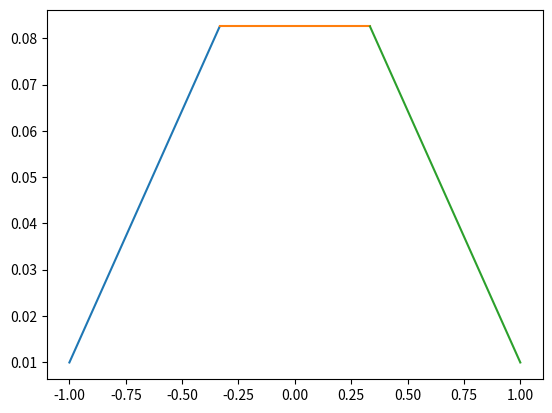

Reproduce this figure in Python.
# import mypkg.my2DPlotB
import numpy as np
import math
from numpy.linalg import inv 
import matplotlib.pyplot as plt


def driver():
    
    f = lambda x: 1/(1+(np.pow(10*x, 2)))
    a = -1
    b = 1
    
    ''' create points you want to evaluate at'''
    Neval = 100
    xeval =  np.linspace(a,b,Neval)
    
    ''' number of intervals'''
    Nint = 3
    
    '''evaluate the linear spline'''
    yeval = eval_lin_spline(xeval,Neval,a,b,f,Nint)
    
    ''' evaluate f at the evaluation points'''
    fex = np.zeros(Neval)
    for j in range(Neval):
      fex[j] = f(xeval[j]) 
      
    # plt = mypkg.my2DPlotB(xeval,fex)
    # plt.figure()
    # plt.plot(xeval,fex)
    # plt.plot(xeval,yeval)
     
     
    # err = abs(yeval-fex)
    # plt.figure()
    # plt.plot(xeval,err)
    # plt.show()

    
    
def  eval_lin_spline(xeval,Neval,a,b,f,Nint):

    '''create the intervals for piecewise approximations'''
    xint = np.linspace(a,b,Nint+1)
    n=20
    '''create vector to store the evaluation of the linear splines'''
    yeval = np.zeros(Neval) 
    for jint in range(Nint):
        '''find indices of xeval in interval (xint(jint),xint(jint+1))'''
        '''let ind denote the indices in the intervals'''
        '''let n denote the length of ind'''

        '''temporarily store your info for creating a line in the interval of 
        interest'''
        a1 = xint[jint]
        fa = f(a1)
        
        b1 = xint[jint+1]
        fb1 = f(b1)
        
        

        # Need to make a line between (a1,fa1) and (b1, fb1)
        # Slope:
        m = (fb1-fa)/(b1-a1)
        f1 = lambda x: m*(x - a1) + fa
        

        # Interval a1 to b1
        xind = np.linspace(a1,b1,n)
        yeval = f1(xind) 
        plt.plot(xind, yeval)
    
    plt.show()
    return yeval
    
  
    
    
           
if __name__ == '__main__':
      # run the drivers only if this is called from the command line
      driver()               
